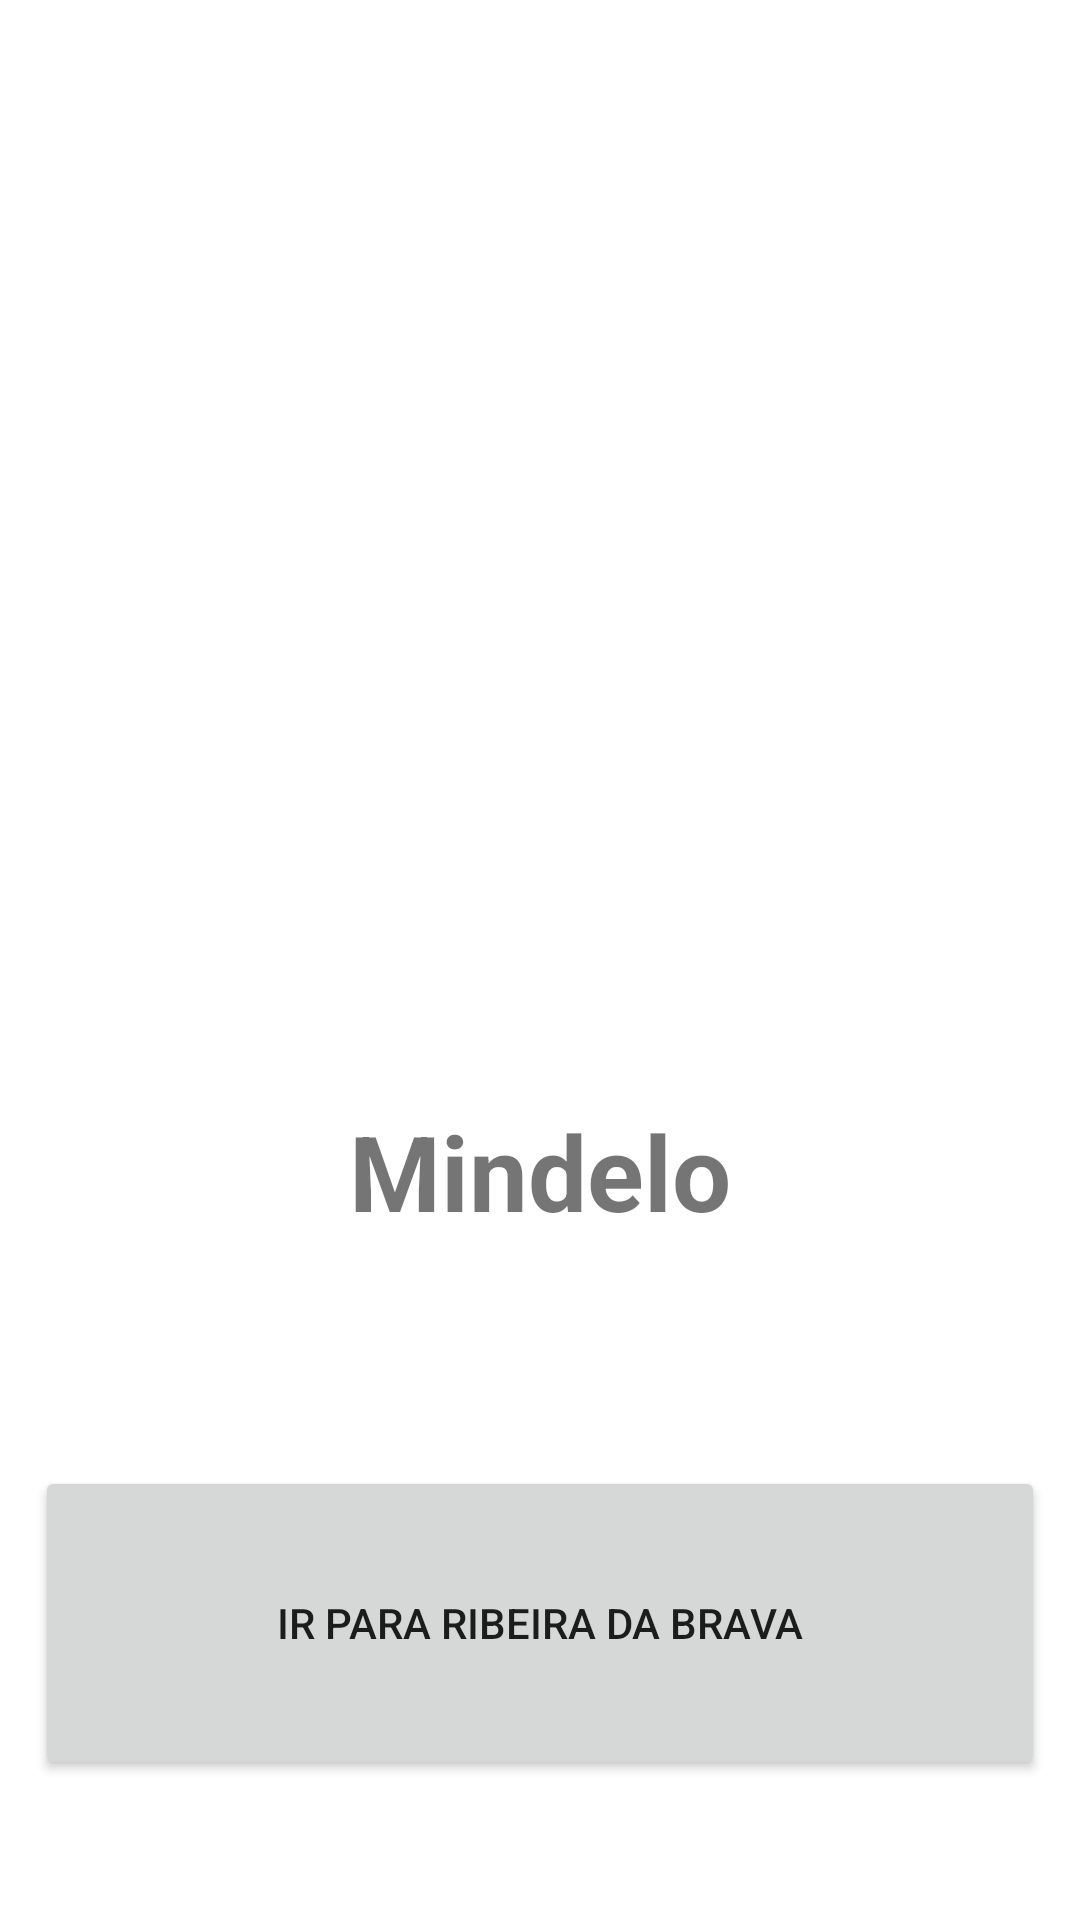

Here is an Android app screen rendered from its layout file. Give the layout XML and the strings, colors and styles it references.
<!-- AndroidManifest.xml: application theme Theme.KafonsoMultipleLinearImageScroll -->
<!-- res/layout/activity_main.xml -->
<?xml version="1.0" encoding="utf-8"?>
<LinearLayout xmlns:android="http://schemas.android.com/apk/res/android"
    xmlns:app="http://schemas.android.com/apk/res-auto"
    xmlns:tools="http://schemas.android.com/tools"
    android:layout_width="match_parent"
    android:layout_height="match_parent"
    android:orientation="vertical"
    tools:context=".MainActivity">


    <ImageView
        android:id="@+id/iv1"
        android:layout_width="383dp"
        android:layout_height="167dp"
        android:layout_gravity="center"
        android:layout_marginTop="5mm"
        android:layout_marginBottom="5mm"
        android:layout_weight="2"
        tools:srcCompat="@mipmap/mindelo" />

    <TextView
        android:id="@+id/tv1"
        android:layout_width="match_parent"
        android:layout_height="wrap_content"
        android:layout_weight="1"
        android:gravity="center"
        android:text="Mindelo"
        android:textAlignment="center"
        android:textSize="35sp"
        android:textStyle="bold"
        android:layout_marginBottom="8mm"
        android:layout_marginLeft="2mm"
        android:layout_marginRight="2mm"/>

    <Button
        android:id="@+id/b1"
        android:onClick="irRB"
        android:layout_width="match_parent"
        android:layout_height="wrap_content"
        android:layout_weight="1"
        android:text="Ir para ribeira da brava"
        android:layout_marginBottom="8mm"
        android:layout_marginLeft="2mm"
        android:layout_marginRight="2mm"/>

</LinearLayout>
<!-- resources referenced by this layout -->
<resources>
  <!-- mipmap mindelo: jpg bitmap (mipmap-xxhdpi, 15600 bytes) -->
  <style name="Theme.KafonsoMultipleLinearImageScroll" parent="Theme.MaterialComponents.DayNight.DarkActionBar">
          
          <item name="colorPrimary">@color/purple_500</item>
          <item name="colorPrimaryVariant">@color/purple_700</item>
          <item name="colorOnPrimary">@color/white</item>
          
          <item name="colorSecondary">@color/teal_200</item>
          <item name="colorSecondaryVariant">@color/teal_700</item>
          <item name="colorOnSecondary">@color/black</item>
          
          <item name="android:statusBarColor" tools:targetApi="l">?attr/colorPrimaryVariant</item>
          
      </style>
  <!-- not gathered from this repository: default colours our renderer supplied (Android Studio template values) -->
  <color name="purple_500">#FF6200EE</color>
  <color name="purple_700">#FF3700B3</color>
  <color name="teal_200">#FF03DAC5</color>
  <color name="teal_700">#FF018786</color>
  <color name="black">#FF000000</color>
  <color name="white">#FFFFFFFF</color>
</resources>
